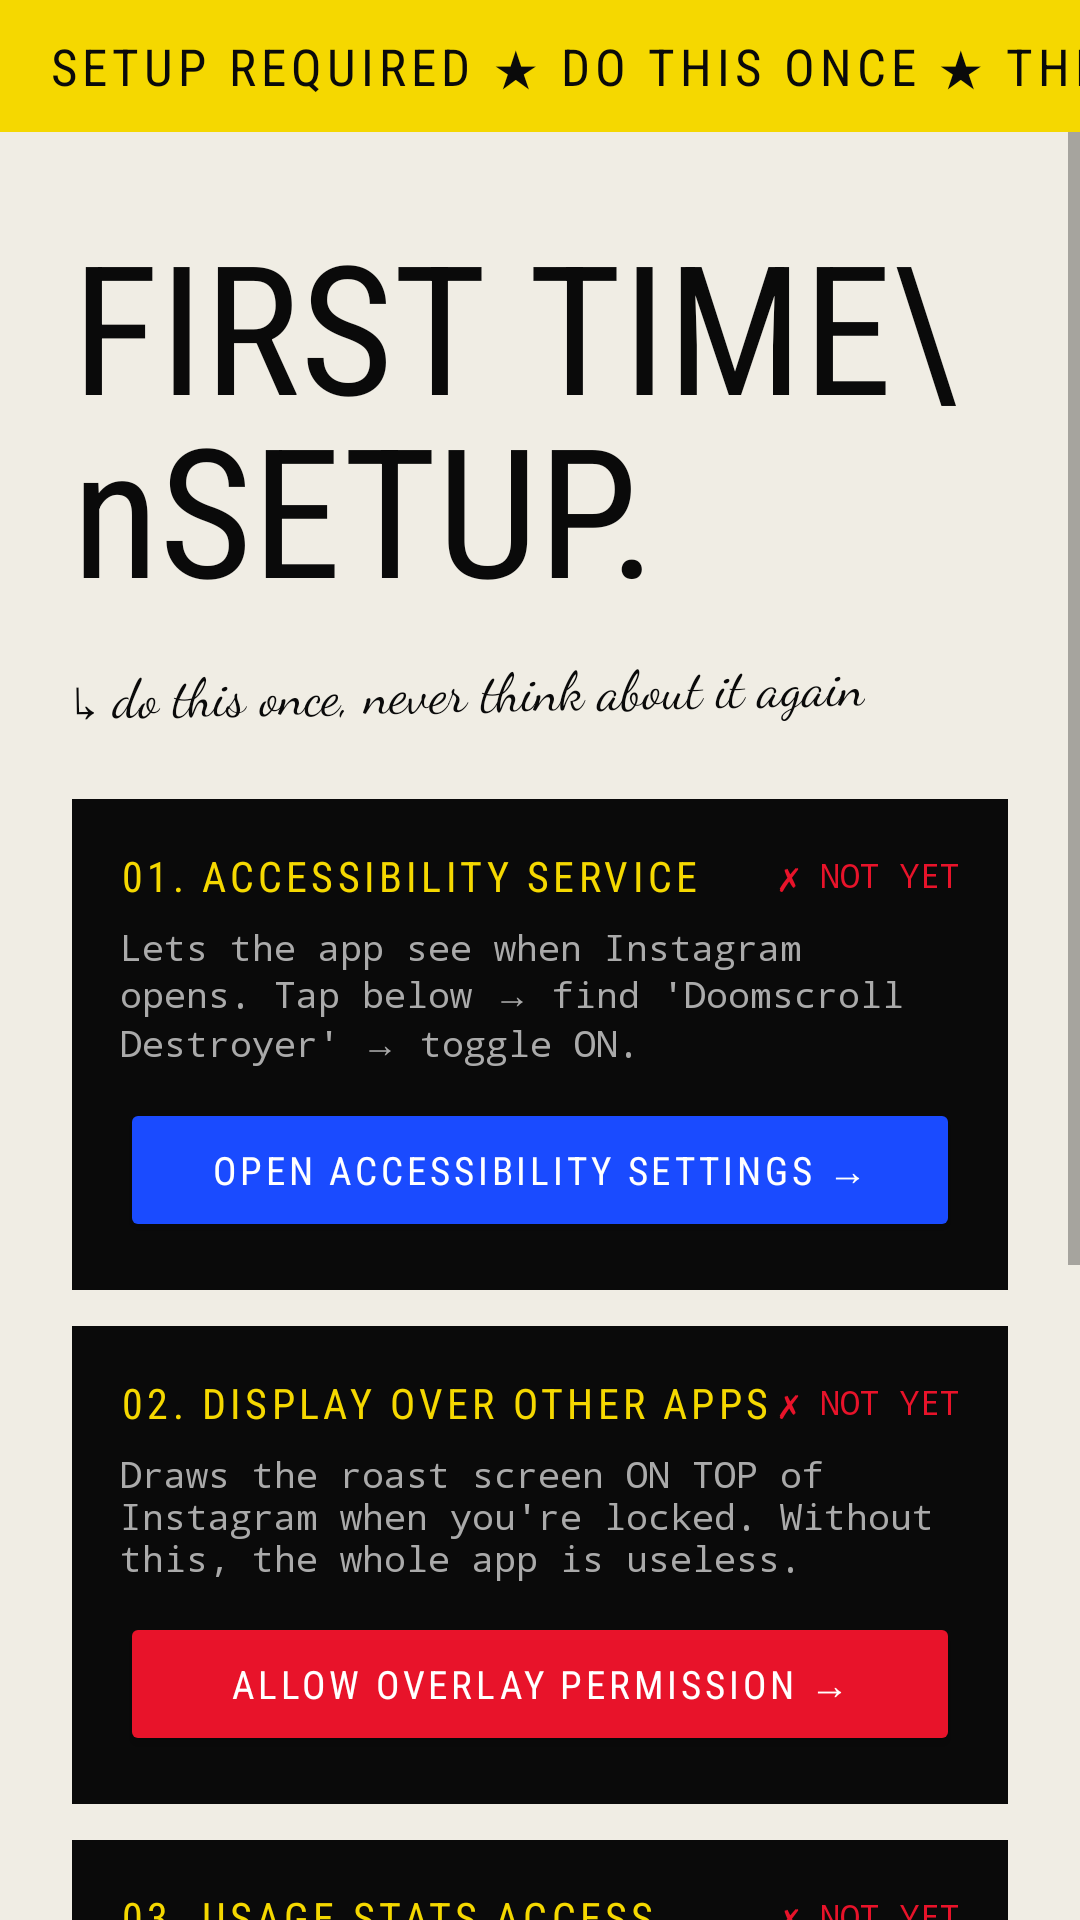

Produce the Android XML layout that renders to this screen, including the resource entries it uses.
<!-- AndroidManifest.xml: activity theme Theme.DoomscrollDestroyer -->
<!-- res/layout/activity_permission_setup.xml -->
<?xml version="1.0" encoding="utf-8"?>
<LinearLayout
    xmlns:android="http://schemas.android.com/apk/res/android"
    android:layout_width="match_parent"
    android:layout_height="match_parent"
    android:orientation="vertical"
    android:background="@color/off_white">

    
    <HorizontalScrollView
        android:layout_width="match_parent"
        android:layout_height="44dp"
        android:background="@color/brand_yellow"
        android:scrollbars="none">
        <TextView
            android:layout_width="wrap_content"
            android:layout_height="match_parent"
            android:text="SETUP REQUIRED ★ DO THIS ONCE ★ THEN NEVER AGAIN ★ SETUP REQUIRED ★ DO THIS ONCE ★"
            android:textColor="@color/black"
            android:textSize="17sp"
            android:fontFamily="sans-serif-condensed"
            android:letterSpacing="0.1"
            android:gravity="center_vertical"
            android:paddingHorizontal="16dp"/>
    </HorizontalScrollView>

    <ScrollView
        android:layout_width="match_parent"
        android:layout_height="0dp"
        android:layout_weight="1">

        <LinearLayout
            android:layout_width="match_parent"
            android:layout_height="wrap_content"
            android:orientation="vertical"
            android:padding="24dp">

            
            <TextView
                android:layout_width="wrap_content"
                android:layout_height="wrap_content"
                android:text="FIRST TIME\nSETUP."
                android:textColor="@color/black"
                android:textSize="60sp"
                android:fontFamily="sans-serif-condensed"
                android:lineSpacingMultiplier="0.88"
                android:layout_marginBottom="8dp"/>

            <TextView
                android:layout_width="wrap_content"
                android:layout_height="wrap_content"
                android:text="↳ do this once, never think about it again"
                android:textColor="@color/black"
                android:textSize="18sp"
                android:fontFamily="cursive"
                android:rotation="-1"
                android:layout_marginBottom="24dp"/>

            
            <LinearLayout
                android:layout_width="match_parent"
                android:layout_height="wrap_content"
                android:orientation="vertical"
                android:background="@color/black"
                android:padding="16dp"
                android:layout_marginBottom="12dp">

                <LinearLayout
                    android:layout_width="match_parent"
                    android:layout_height="wrap_content"
                    android:orientation="horizontal"
                    android:gravity="center_vertical"
                    android:layout_marginBottom="6dp">
                    <TextView
                        android:layout_width="0dp"
                        android:layout_height="wrap_content"
                        android:layout_weight="1"
                        android:text="01. ACCESSIBILITY SERVICE"
                        android:textColor="@color/brand_yellow"
                        android:textSize="14sp"
                        android:fontFamily="sans-serif-condensed"
                        android:letterSpacing="0.1"/>
                    <TextView
                        android:id="@+id/tv_step1_status"
                        android:layout_width="wrap_content"
                        android:layout_height="wrap_content"
                        android:text="✗ NOT YET"
                        android:textColor="@color/brand_red"
                        android:textSize="11sp"
                        android:fontFamily="monospace"/>
                </LinearLayout>

                <TextView
                    android:layout_width="match_parent"
                    android:layout_height="wrap_content"
                    android:text="Lets the app see when Instagram opens. Tap below → find 'Doomscroll Destroyer' → toggle ON."
                    android:textColor="#AAAAAA"
                    android:textSize="12sp"
                    android:fontFamily="monospace"
                    android:layout_marginBottom="10dp"/>

                <Button
                    android:id="@+id/btn_step1"
                    android:layout_width="match_parent"
                    android:layout_height="48dp"
                    android:text="OPEN ACCESSIBILITY SETTINGS →"
                    android:backgroundTint="@color/brand_blue"
                    android:textColor="@color/white"
                    android:textSize="13sp"
                    android:fontFamily="sans-serif-condensed"
                    android:letterSpacing="0.1"/>
            </LinearLayout>

            
            <LinearLayout
                android:layout_width="match_parent"
                android:layout_height="wrap_content"
                android:orientation="vertical"
                android:background="@color/black"
                android:padding="16dp"
                android:layout_marginBottom="12dp">

                <LinearLayout
                    android:layout_width="match_parent"
                    android:layout_height="wrap_content"
                    android:orientation="horizontal"
                    android:gravity="center_vertical"
                    android:layout_marginBottom="6dp">
                    <TextView
                        android:layout_width="0dp"
                        android:layout_height="wrap_content"
                        android:layout_weight="1"
                        android:text="02. DISPLAY OVER OTHER APPS"
                        android:textColor="@color/brand_yellow"
                        android:textSize="14sp"
                        android:fontFamily="sans-serif-condensed"
                        android:letterSpacing="0.1"/>
                    <TextView
                        android:id="@+id/tv_step2_status"
                        android:layout_width="wrap_content"
                        android:layout_height="wrap_content"
                        android:text="✗ NOT YET"
                        android:textColor="@color/brand_red"
                        android:textSize="11sp"
                        android:fontFamily="monospace"/>
                </LinearLayout>

                <TextView
                    android:layout_width="match_parent"
                    android:layout_height="wrap_content"
                    android:text="Draws the roast screen ON TOP of Instagram when you're locked. Without this, the whole app is useless."
                    android:textColor="#AAAAAA"
                    android:textSize="12sp"
                    android:fontFamily="monospace"
                    android:layout_marginBottom="10dp"/>

                <Button
                    android:id="@+id/btn_step2"
                    android:layout_width="match_parent"
                    android:layout_height="48dp"
                    android:text="ALLOW OVERLAY PERMISSION →"
                    android:backgroundTint="@color/brand_red"
                    android:textColor="@color/white"
                    android:textSize="13sp"
                    android:fontFamily="sans-serif-condensed"
                    android:letterSpacing="0.1"/>
            </LinearLayout>

            
            <LinearLayout
                android:layout_width="match_parent"
                android:layout_height="wrap_content"
                android:orientation="vertical"
                android:background="@color/black"
                android:padding="16dp"
                android:layout_marginBottom="24dp">

                <LinearLayout
                    android:layout_width="match_parent"
                    android:layout_height="wrap_content"
                    android:orientation="horizontal"
                    android:gravity="center_vertical"
                    android:layout_marginBottom="6dp">
                    <TextView
                        android:layout_width="0dp"
                        android:layout_height="wrap_content"
                        android:layout_weight="1"
                        android:text="03. USAGE STATS ACCESS"
                        android:textColor="@color/brand_yellow"
                        android:textSize="14sp"
                        android:fontFamily="sans-serif-condensed"
                        android:letterSpacing="0.1"/>
                    <TextView
                        android:id="@+id/tv_step3_status"
                        android:layout_width="wrap_content"
                        android:layout_height="wrap_content"
                        android:text="✗ NOT YET"
                        android:textColor="@color/brand_red"
                        android:textSize="11sp"
                        android:fontFamily="monospace"/>
                </LinearLayout>

                <TextView
                    android:layout_width="match_parent"
                    android:layout_height="wrap_content"
                    android:text="Backup detection method. Recommended but optional. Helps track time even if accessibility service is briefly interrupted."
                    android:textColor="#AAAAAA"
                    android:textSize="12sp"
                    android:fontFamily="monospace"
                    android:layout_marginBottom="10dp"/>

                <Button
                    android:id="@+id/btn_step3"
                    android:layout_width="match_parent"
                    android:layout_height="48dp"
                    android:text="GRANT USAGE STATS →"
                    android:backgroundTint="#444444"
                    android:textColor="@color/white"
                    android:textSize="13sp"
                    android:fontFamily="sans-serif-condensed"
                    android:letterSpacing="0.1"/>
            </LinearLayout>

            
            <LinearLayout
                android:layout_width="match_parent"
                android:layout_height="wrap_content"
                android:orientation="vertical"
                android:background="@color/brand_yellow"
                android:padding="16dp"
                android:rotation="-0.5">
                <TextView
                    android:layout_width="wrap_content"
                    android:layout_height="wrap_content"
                    android:text="why so many permissions?"
                    android:textColor="@color/black"
                    android:textSize="18sp"
                    android:fontFamily="cursive"
                    android:textStyle="bold"
                    android:layout_marginBottom="6dp"/>
                <TextView
                    android:layout_width="match_parent"
                    android:layout_height="wrap_content"
                    android:text="Because Instagram is a billion-dollar app with a billion-dollar engineering team whose only job is to keep you scrolling. Beating them requires playing hardball. These permissions are the hardball."
                    android:textColor="@color/black"
                    android:textSize="12sp"
                    android:fontFamily="monospace"/>
            </LinearLayout>

        </LinearLayout>
    </ScrollView>
</LinearLayout>
<!-- resources referenced by this layout -->
<resources>
  <color name="black">#0A0A0A</color>
  <color name="brand_blue">#1A4BFF</color>
  <color name="brand_red">#E8132A</color>
  <color name="brand_yellow">#F5D800</color>
  <color name="off_white">#F0EDE4</color>
  <color name="white">#FFFFFF</color>
  <style name="Theme.DoomscrollDestroyer" parent="Theme.MaterialComponents.DayNight.NoActionBar">
          <item name="colorPrimary">@color/brand_blue</item>
          <item name="colorPrimaryVariant">@color/black</item>
          <item name="colorOnPrimary">@color/white</item>
          <item name="android:windowBackground">@color/off_white</item>
      </style>
</resources>
